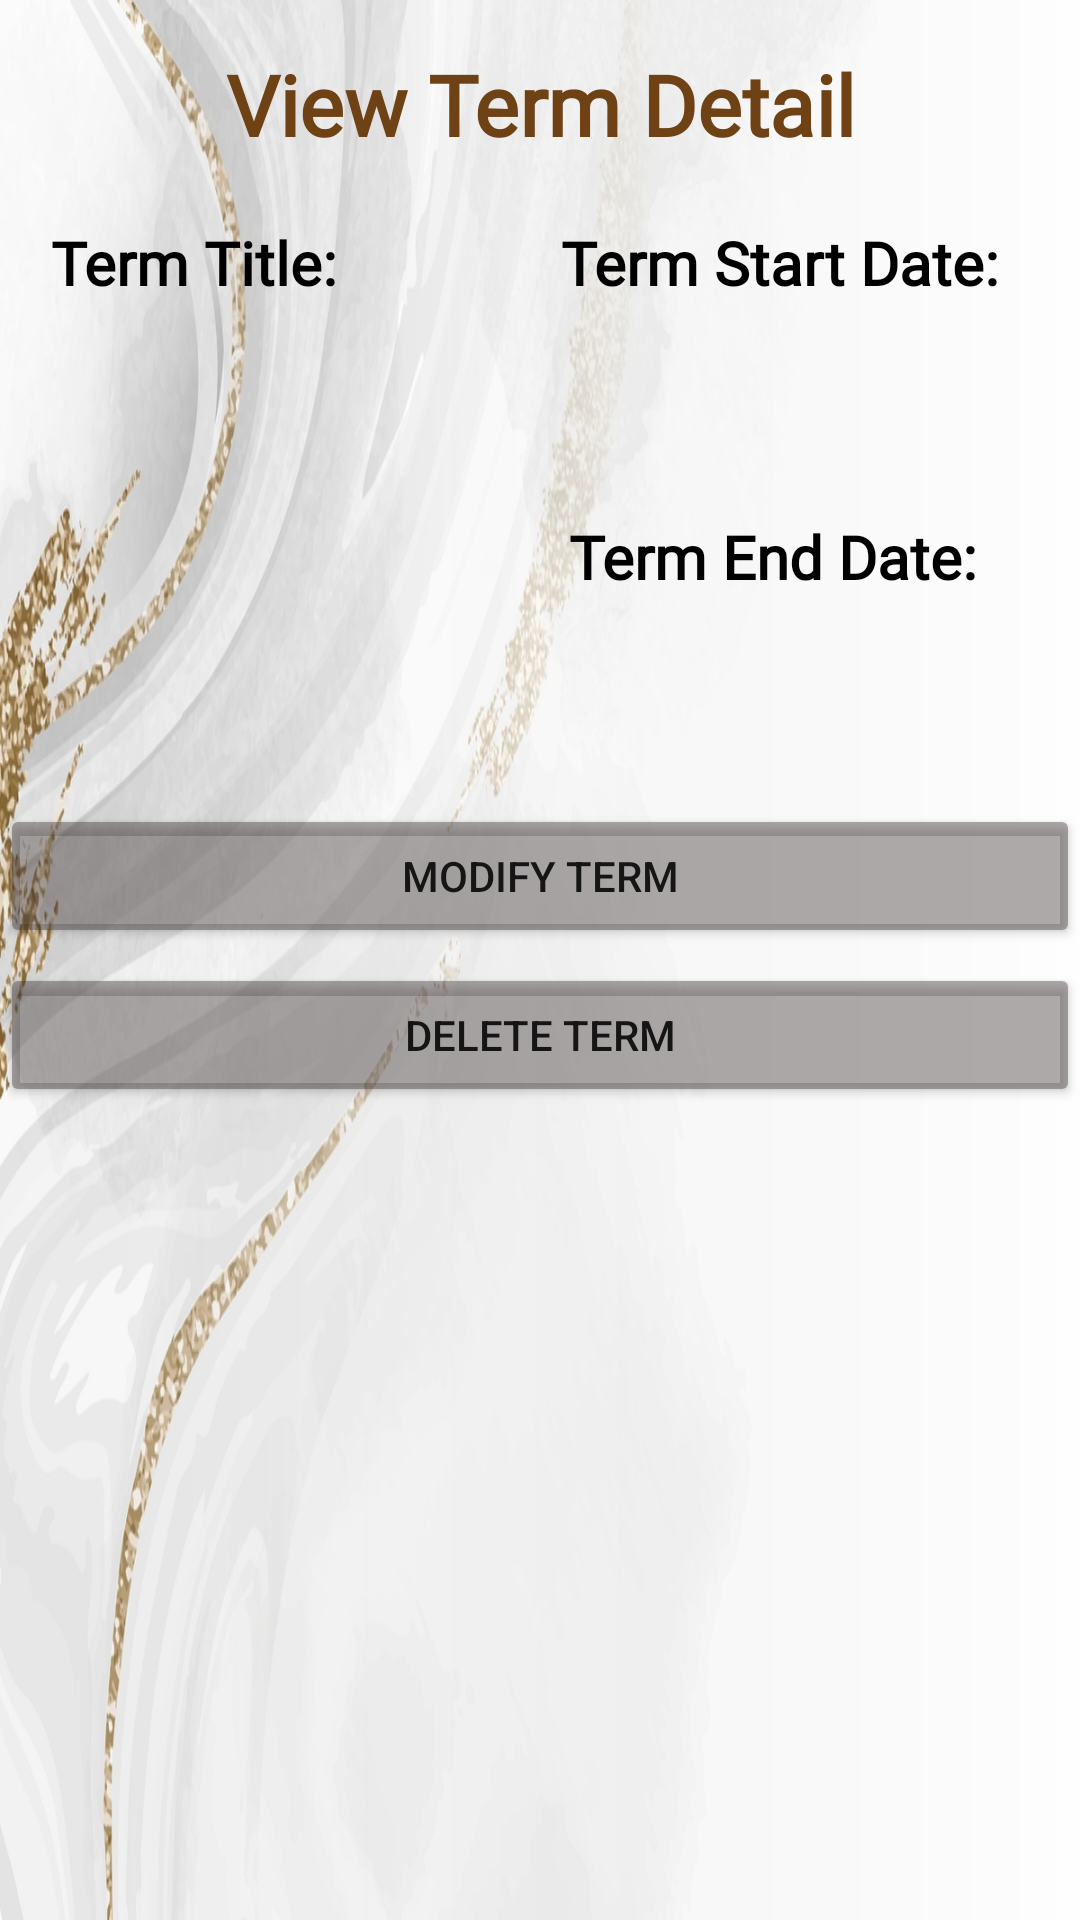

Layout XML and referenced resources for this Android screen:
<!-- AndroidManifest.xml: application theme Theme.MyApplication -->
<!-- res/layout/activity_view_term_detail.xml -->
<?xml version="1.0" encoding="utf-8"?>
<ScrollView xmlns:android="http://schemas.android.com/apk/res/android"
    xmlns:app="http://schemas.android.com/apk/res-auto"
    xmlns:tools="http://schemas.android.com/tools"
    android:layout_width="match_parent"
    android:layout_height="match_parent"
    android:fillViewport="true">

    <androidx.constraintlayout.widget.ConstraintLayout
        android:layout_width="match_parent"
        android:layout_height="match_parent"
        android:background="@drawable/backgroundimage"
        tools:context=".UI.ModifyTerm">

        <Button
            android:id="@+id/deleteTermButton"
            android:layout_width="match_parent"
            android:layout_height="wrap_content"
            android:layout_marginTop="5dp"
            android:backgroundTint="#6B3E3636"
            android:onClick="onClickDelete"
            android:text="Delete Term"
            app:layout_constraintEnd_toEndOf="parent"
            app:layout_constraintHorizontal_bias="0.835"
            app:layout_constraintStart_toStartOf="parent"
            app:layout_constraintTop_toBottomOf="@+id/modifyTermButton" />

        <TextView
            android:id="@+id/textView13"
            android:layout_width="wrap_content"
            android:layout_height="42dp"
            android:layout_marginTop="16dp"
            android:fontFamily="@font/caudex"
            android:text="View Term Detail"
            android:textAlignment="center"
            android:textColor="#6E4214"
            android:textSize="28sp"
            android:textStyle="bold"
            app:layout_constraintLeft_toLeftOf="parent"
            app:layout_constraintRight_toRightOf="parent"
            app:layout_constraintTop_toTopOf="parent" />

        <TextView
            android:id="@+id/textView14"
            android:layout_width="wrap_content"
            android:layout_height="wrap_content"
            android:layout_marginTop="16dp"
            android:fontFamily="@font/caudex"
            android:text="Term Title:"
            android:textAlignment="gravity"
            android:textColor="@color/black"
            android:textSize="20sp"
            android:textStyle="bold"
            app:layout_constraintHorizontal_bias="0.064"
            app:layout_constraintLeft_toLeftOf="parent"
            app:layout_constraintRight_toRightOf="parent"
            app:layout_constraintTop_toBottomOf="@+id/textView13" />


        <TextView
            android:id="@+id/viewTermTitle"
            android:layout_width="180dp"
            android:layout_height="50dp"
            android:layout_marginTop="5dp"
            android:fontFamily="@font/caudex"
            android:textAlignment="textStart"
            android:textColor="@color/black"
            android:textSize="18sp"
            android:textStyle="normal"
            app:layout_constraintHorizontal_bias="0.089"
            app:layout_constraintLeft_toLeftOf="parent"
            app:layout_constraintRight_toRightOf="parent"
            app:layout_constraintTop_toBottomOf="@+id/textView14" />

        <TextView
            android:id="@+id/textView17"
            android:layout_width="wrap_content"
            android:layout_height="wrap_content"
            android:layout_marginTop="16dp"
            android:fontFamily="@font/caudex"
            android:text="Term Start Date:"
            android:textAlignment="center"
            android:textColor="@color/black"
            android:textSize="20sp"
            android:textStyle="bold"
            app:layout_constraintHorizontal_bias="0.872"
            app:layout_constraintLeft_toLeftOf="parent"
            app:layout_constraintRight_toRightOf="parent"
            app:layout_constraintTop_toBottomOf="@+id/textView13" />

        <TextView
            android:id="@+id/viewTermStartDate"
            android:layout_width="150dp"
            android:layout_height="50dp"
            android:layout_marginTop="5dp"
            android:fontFamily="@font/caudex"
            android:textAlignment="center"
            android:textColor="@color/black"
            android:textSize="18sp"
            android:textStyle="normal"
            app:layout_constraintHorizontal_bias="0.872"
            app:layout_constraintLeft_toLeftOf="parent"
            app:layout_constraintRight_toRightOf="parent"
            app:layout_constraintTop_toBottomOf="@+id/textView17" />

        <TextView
            android:id="@+id/textView18"
            android:layout_width="wrap_content"
            android:layout_height="26dp"
            android:layout_marginTop="16dp"
            android:fontFamily="@font/caudex"
            android:text="Term End Date:"
            android:textAlignment="center"
            android:textColor="@color/black"
            android:textSize="20sp"
            android:textStyle="bold"
            app:layout_constraintHorizontal_bias="0.848"
            app:layout_constraintLeft_toLeftOf="parent"
            app:layout_constraintRight_toRightOf="parent"
            app:layout_constraintTop_toBottomOf="@+id/viewTermStartDate" />

        <TextView
            android:id="@+id/viewTermEndDate"
            android:layout_width="150dp"
            android:layout_height="50dp"
            android:layout_marginTop="5dp"
            android:fontFamily="@font/caudex"
            android:textAlignment="center"
            android:textColor="@color/black"
            android:textSize="18sp"
            android:textStyle="normal"
            app:layout_constraintHorizontal_bias="0.876"
            app:layout_constraintLeft_toLeftOf="parent"
            app:layout_constraintRight_toRightOf="parent"
            app:layout_constraintTop_toBottomOf="@+id/textView18" />

        <Button
            android:id="@+id/modifyTermButton"
            android:layout_width="match_parent"
            android:layout_height="wrap_content"
            android:layout_marginTop="112dp"
            android:backgroundTint="#6B3E3636"
            android:onClick="onClickModify"
            android:text="Modify Term"
            app:layout_constraintEnd_toEndOf="parent"
            app:layout_constraintHorizontal_bias="0.161"
            app:layout_constraintStart_toStartOf="parent"
            app:layout_constraintTop_toBottomOf="@+id/viewTermTitle" />

    </androidx.constraintlayout.widget.ConstraintLayout>
</ScrollView>
<!-- resources referenced by this layout -->
<resources>
  <color name="black">#FF000000</color>
  <!-- drawable backgroundimage: jpg bitmap (drawable-v24, 207359 bytes) -->
  <style name="Theme.MyApplication" parent="Theme.MaterialComponents.DayNight.DarkActionBar">
          
          <item name="colorPrimary">@color/gold_2</item>
          <item name="colorPrimaryVariant">@color/purple_700</item>
          <item name="colorOnPrimary">@color/white</item>
          
          <item name="colorSecondary">@color/gold</item>
          <item name="colorSecondaryVariant">@color/gold_1</item>
          <item name="colorOnSecondary">@color/black</item>
          
          <item name="android:statusBarColor" tools:targetApi="l">?attr/colorPrimaryVariant</item>
          
      </style>
  <color name="gold_2">#3F301D</color>
  <color name="purple_700">#FF3700B3</color>
  <color name="white">#FFFFFFFF</color>
  <color name="gold">#926F34</color>
  <color name="gold_1">#C1A87D</color>
</resources>
